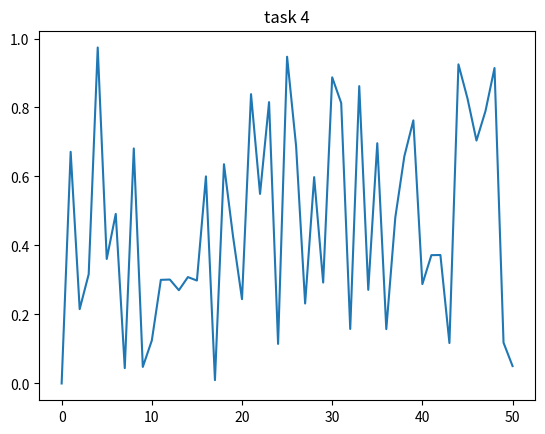

Write Python code to recreate this figure.

import random
import matplotlib.pyplot as plt
import math
random.seed()
prob = [0.5, 0.5, 0]  # Change this to change the probability

start = 0   # Change this to change starting position
positions = [start]

numbers = []
for i in range(50):
    numbers.append(random.randint(0, 1000)/1000.0)
for i in numbers:
    if i == prob[2]:
        positions.append(random.uniform(0, 1))
    elif i < prob[0]:
        positions.append(random.uniform(0, 1))
    elif i > prob[1]:
        positions.append(random.uniform(0, 1))
plt.title("task 4")
plt.plot(positions)
plt.show()
print(math.inf)
